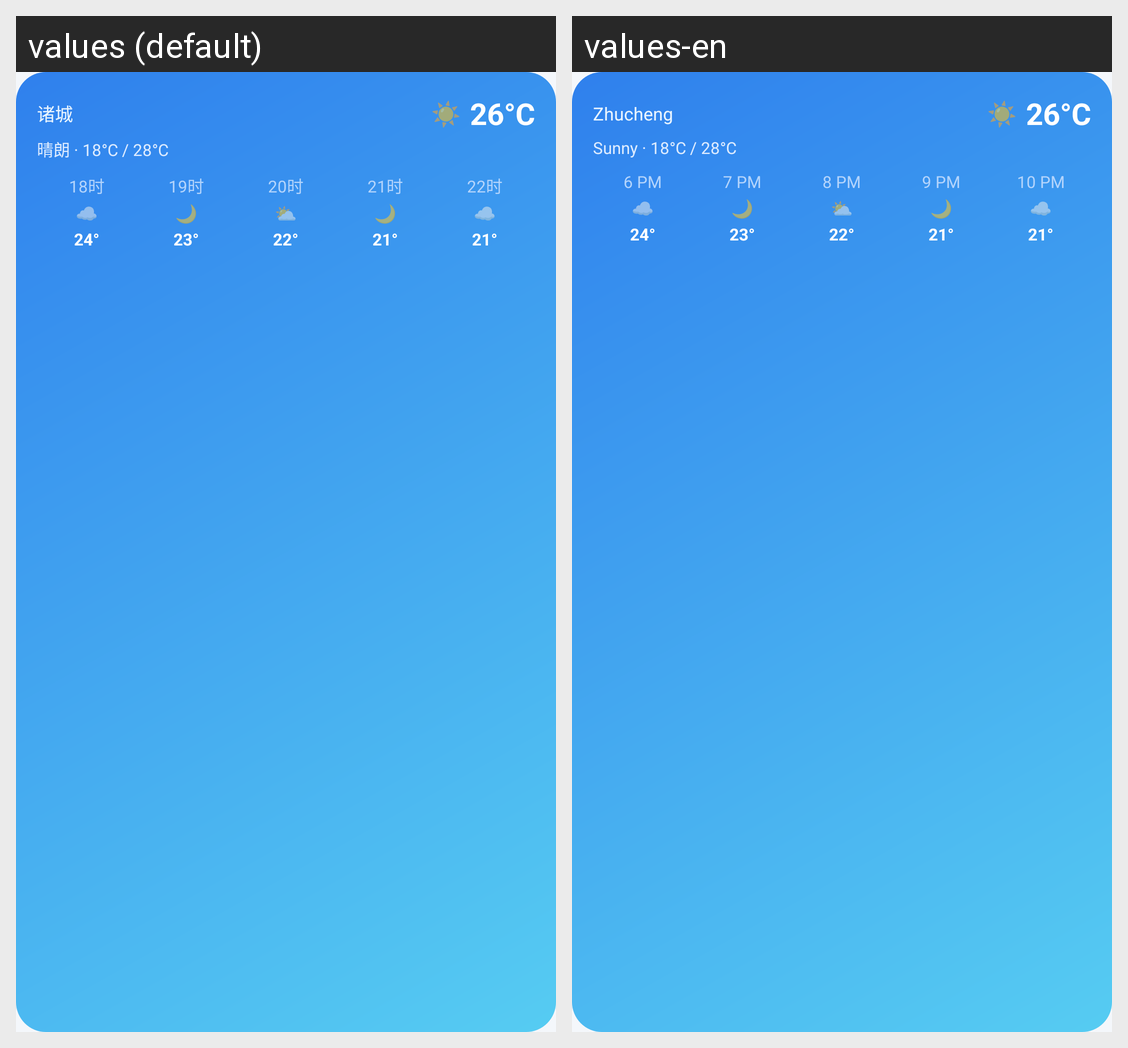

Translations of the strings shown on this Android screen, per locale in the grid:
Android screen res/layout/weather_widget_preview_wide.xml rendered under 2 locales, left to right: values (default), values-en. Device: Nexus 5 (rendered at 1080×1920; each locale shown at half size, 540×960, under a caption strip naming it); theme Theme.XiaoxiongWeather.
Strings drawn on this screen, with the default value and each locale's value (text and hints the layout hard-codes, and strings that could not be matched under every locale, appear in the picture but are not listed):

widget_preview_city
  values: 诸城
  values-en: Zhucheng

widget_preview_emoji
  values: ☀️
  values-en: ☀️

widget_preview_temp
  values: 26°C
  values-en: 26°C

widget_preview_summary
  values: 晴朗 · 18°C / 28°C
  values-en: Sunny · 18°C / 28°C

widget_preview_hour1_time
  values: 18时
  values-en: 6 PM

widget_preview_hour1_emoji
  values: ☁️
  values-en: ☁️

widget_preview_hour1_temp
  values: 24°
  values-en: 24°

widget_preview_hour2_time
  values: 19时
  values-en: 7 PM

widget_preview_hour2_emoji
  values: 🌙
  values-en: 🌙

widget_preview_hour2_temp
  values: 23°
  values-en: 23°

widget_preview_hour3_time
  values: 20时
  values-en: 8 PM

widget_preview_hour3_emoji
  values: ⛅
  values-en: ⛅

widget_preview_hour3_temp
  values: 22°
  values-en: 22°

widget_preview_hour4_time
  values: 21时
  values-en: 9 PM

widget_preview_hour4_emoji
  values: 🌙
  values-en: 🌙

widget_preview_hour4_temp
  values: 21°
  values-en: 21°

widget_preview_hour5_time
  values: 22时
  values-en: 10 PM

widget_preview_hour5_emoji
  values: ☁️
  values-en: ☁️

widget_preview_hour5_temp
  values: 21°
  values-en: 21°
